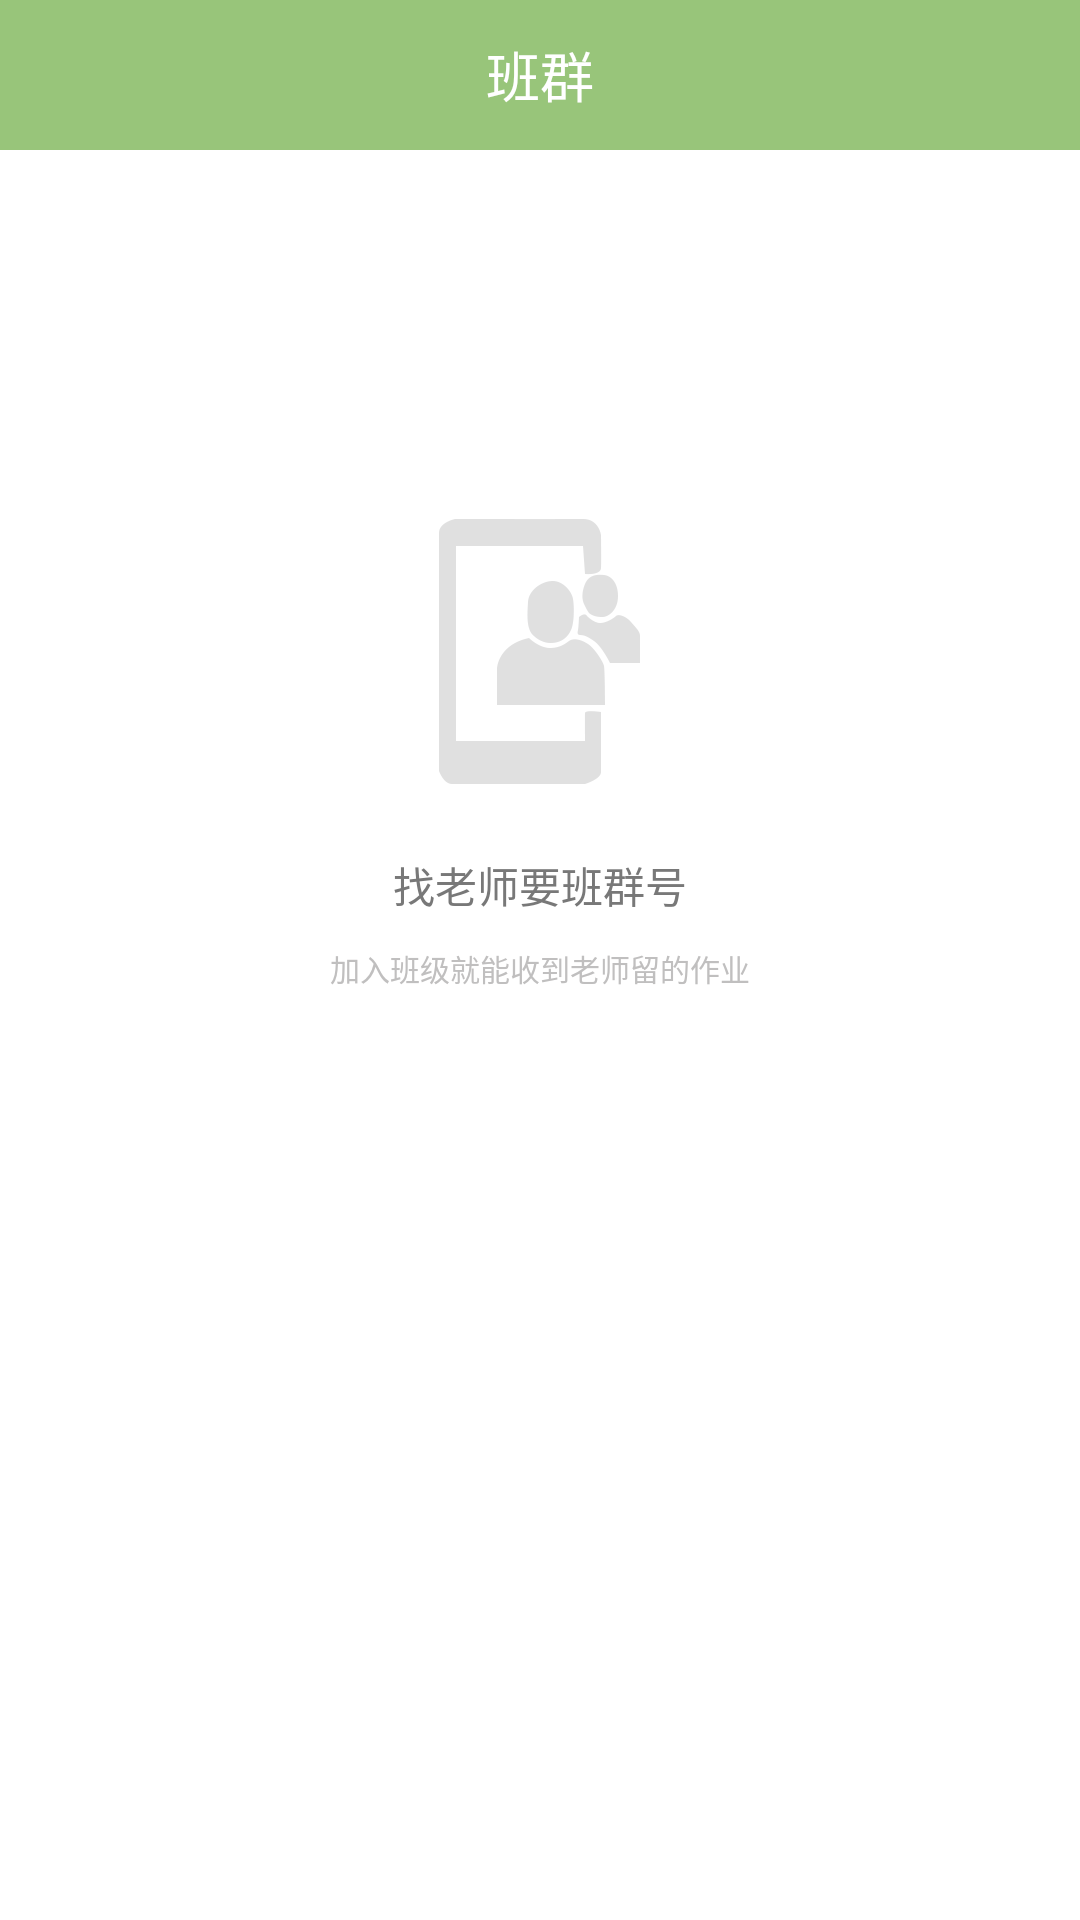

Produce the Android XML layout that renders to this screen, including the resource entries it uses.
<!-- AndroidManifest.xml: application theme AppTheme -->
<!-- res/layout/job_addclass.xml -->
<?xml version="1.0" encoding="utf-8"?>

<LinearLayout xmlns:android="http://schemas.android.com/apk/res/android"
              android:layout_width="match_parent"
              android:layout_height="match_parent"
              android:gravity="center_horizontal"
              android:orientation="vertical">


    <LinearLayout
        android:id="@+id/title"
        android:layout_width="match_parent"
        android:layout_height="50dp"
        android:background="@color/background"
        android:gravity="center"
        android:paddingLeft="13dp"
        android:paddingRight="13dp">

        <TextView
            android:layout_width="wrap_content"
            android:layout_height="wrap_content"
            android:text="@string/classgroup"
            android:textColor="#ffffff"
            android:textSize="18sp"/>
    </LinearLayout>
    <ImageView
        android:id="@+id/imageView9"
        android:layout_width="wrap_content"
        android:layout_height="wrap_content"
        android:layout_marginTop="123dp"
        android:background="@drawable/joinclass"/>
    <TextView
        android:id="@+id/textView21"
        android:layout_width="wrap_content"
        android:layout_height="wrap_content"
        android:layout_marginTop="23dp"
        android:text="找老师要班群号"
        android:textColor="#787878"
        android:textSize="14sp"/>
    <TextView
        android:id="@+id/textView23"
        android:layout_width="wrap_content"
        android:layout_height="wrap_content"
        android:layout_marginTop="10dp"
        android:text="加入班级就能收到老师留的作业"
        android:textColor="#c0bfbf"
        android:textSize="10sp"/>
    <LinearLayout
        android:layout_width="match_parent"
        android:layout_height="wrap_content"
        android:orientation="horizontal"
        android:paddingLeft="63dp"
        android:paddingRight="63dp"
        android:layout_marginTop="24dp">
        <EditText
            android:id="@+id/editText"
            android:layout_width="match_parent"
            android:layout_height="39dp"
            android:layout_weight="1"
            android:ems="10"
            android:textSize="14sp"
            android:inputType="number"
            android:background="@drawable/input_shape"
            android:paddingLeft="8dp"
            android:paddingRight="8dp"
        />
        <Button
            android:id="@+id/button9"
            android:layout_width="match_parent"
            android:layout_height="39dp"
            android:layout_marginLeft="16dp"
            android:layout_weight="1"
            android:text="加入班群"
            android:textSize="14sp"
            android:textColor="@color/white"
            android:background="@drawable/btn_login_shape"/>
    </LinearLayout>

</LinearLayout>
<!-- resources referenced by this layout -->
<resources>
  <color name="background">#98c57a</color>
  <color name="white">#ffffff</color>
  <!-- drawable joinclass: png bitmap (drawable-xxhdpi, 3128 bytes) -->
  <string name="classgroup">班群</string>
  <style name="AppTheme" parent="android:Theme.Light" />
</resources>
